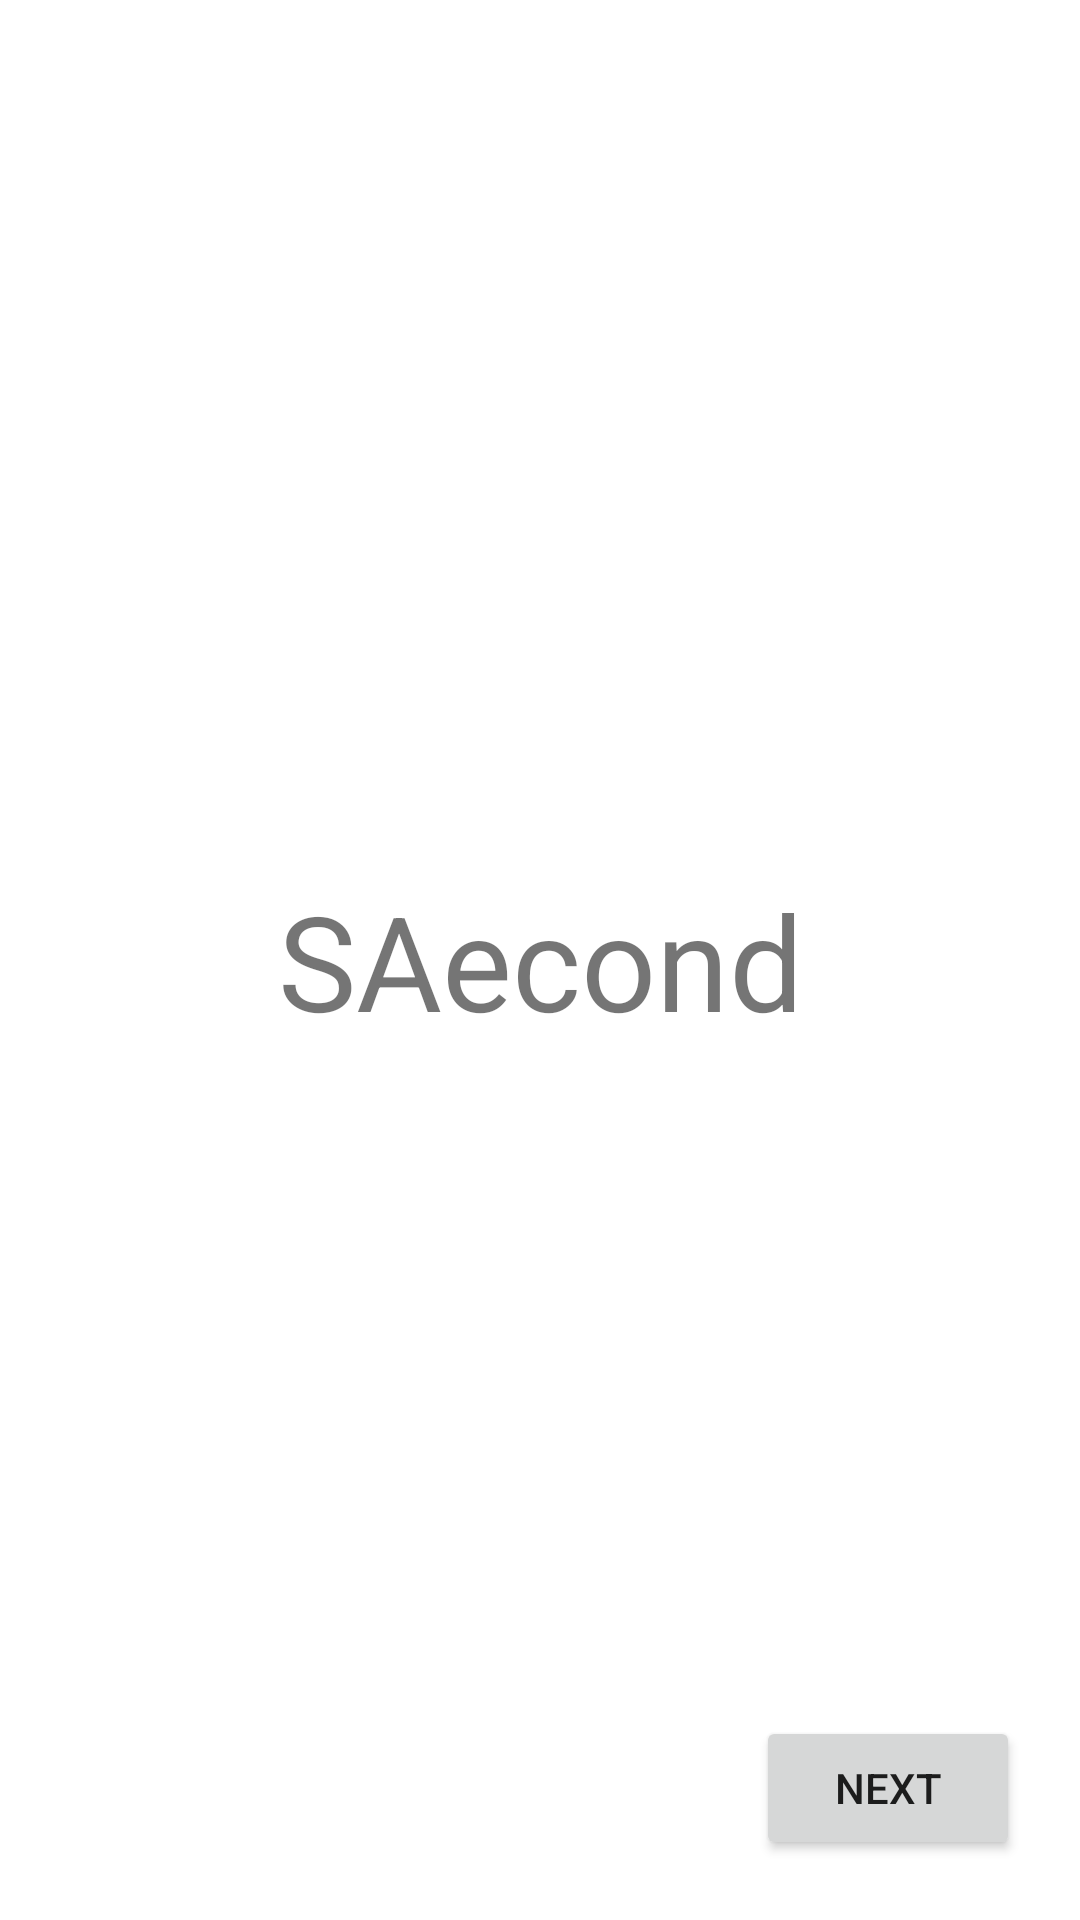

Android layout source for this screen:
<!-- AndroidManifest.xml: application theme Theme.OnBoradingScreen -->
<!-- res/layout/fragment_second.xml -->
<?xml version="1.0" encoding="utf-8"?>
<androidx.constraintlayout.widget.ConstraintLayout
    xmlns:android="http://schemas.android.com/apk/res/android"
    xmlns:tools="http://schemas.android.com/tools"
    android:layout_width="match_parent"
    android:layout_height="match_parent"
    xmlns:app="http://schemas.android.com/apk/res-auto"
    tools:context=".onBoarding.screens.SecondFragment">
    <TextView
        android:id="@+id/textView2"
        android:layout_width="wrap_content"
        android:layout_height="wrap_content"
        android:text="SAecond"
        android:textSize="44dp"
        app:layout_constraintBottom_toBottomOf="parent"
        app:layout_constraintEnd_toEndOf="parent"
        app:layout_constraintStart_toStartOf="parent"
        app:layout_constraintTop_toTopOf="parent" />

    <Button
        android:id="@+id/button2"
        android:layout_width="wrap_content"
        android:layout_height="wrap_content"
        android:layout_marginEnd="20dp"
        android:layout_marginRight="20dp"
        android:layout_marginBottom="20dp"
        android:text="Next"
        app:layout_constraintBottom_toBottomOf="parent"
        app:layout_constraintEnd_toEndOf="parent" />

</androidx.constraintlayout.widget.ConstraintLayout>
<!-- resources referenced by this layout -->
<resources>
  <style name="Theme.OnBoradingScreen" parent="Theme.MaterialComponents.DayNight.DarkActionBar">
          
          <item name="colorPrimary">@color/purple_500</item>
          <item name="colorPrimaryVariant">@color/purple_700</item>
          <item name="colorOnPrimary">@color/white</item>
          
          <item name="colorSecondary">@color/teal_200</item>
          <item name="colorSecondaryVariant">@color/teal_700</item>
          <item name="colorOnSecondary">@color/black</item>
          
          <item name="android:statusBarColor" tools:targetApi="l">?attr/colorPrimaryVariant</item>
          
      </style>
  <!-- not gathered from this repository: default colours our renderer supplied (Android Studio template values) -->
  <color name="purple_500">#FF6200EE</color>
  <color name="purple_700">#FF3700B3</color>
  <color name="teal_200">#FF03DAC5</color>
  <color name="teal_700">#FF018786</color>
  <color name="black">#FF000000</color>
  <color name="white">#FFFFFFFF</color>
</resources>
